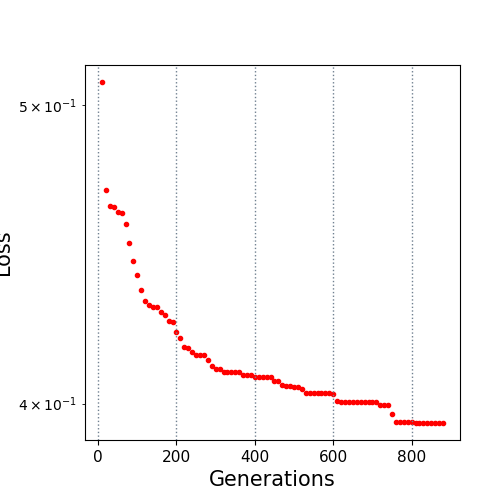

Source data for this figure (header and first rows):
10.0, 0.508574
20.0, 0.4692
30.0, 0.4636
40.0, 0.4633
50.0, 0.4615
60.0, 0.4611
70.0, 0.4574
80.0, 0.4508
90.0, 0.445
100.0, 0.4403
110.0, 0.4355
120.0, 0.4318
130.0, 0.4305
140.0, 0.4299
150.0, 0.4299
160.0, 0.4282
170.0, 0.4273
180.0, 0.4253
190.0, 0.4252
200.0, 0.4221
210.0, 0.4201
220.0, 0.4172
230.0, 0.4169
240.0, 0.4158
250.0, 0.4148
260.0, 0.4146
270.0, 0.4146
280.0, 0.4131
290.0, 0.4114
300.0, 0.4104
310.0, 0.4104
320.0, 0.4097
330.0, 0.4097
340.0, 0.4097
350.0, 0.4097
360.0, 0.4095
370.0, 0.4086
380.0, 0.4086
390.0, 0.4086
400.0, 0.4081
410.0, 0.4079
420.0, 0.4079
430.0, 0.4079
440.0, 0.4079
450.0, 0.4069
460.0, 0.4069
470.0, 0.4057
480.0, 0.4053
490.0, 0.4053
500.0, 0.4051
510.0, 0.4051
520.0, 0.4043
530.0, 0.4031
540.0, 0.4031
550.0, 0.4031
560.0, 0.4031
570.0, 0.4031
580.0, 0.4031
590.0, 0.4031
600.0, 0.4029
610.0, 0.4007
... 27 more rows
